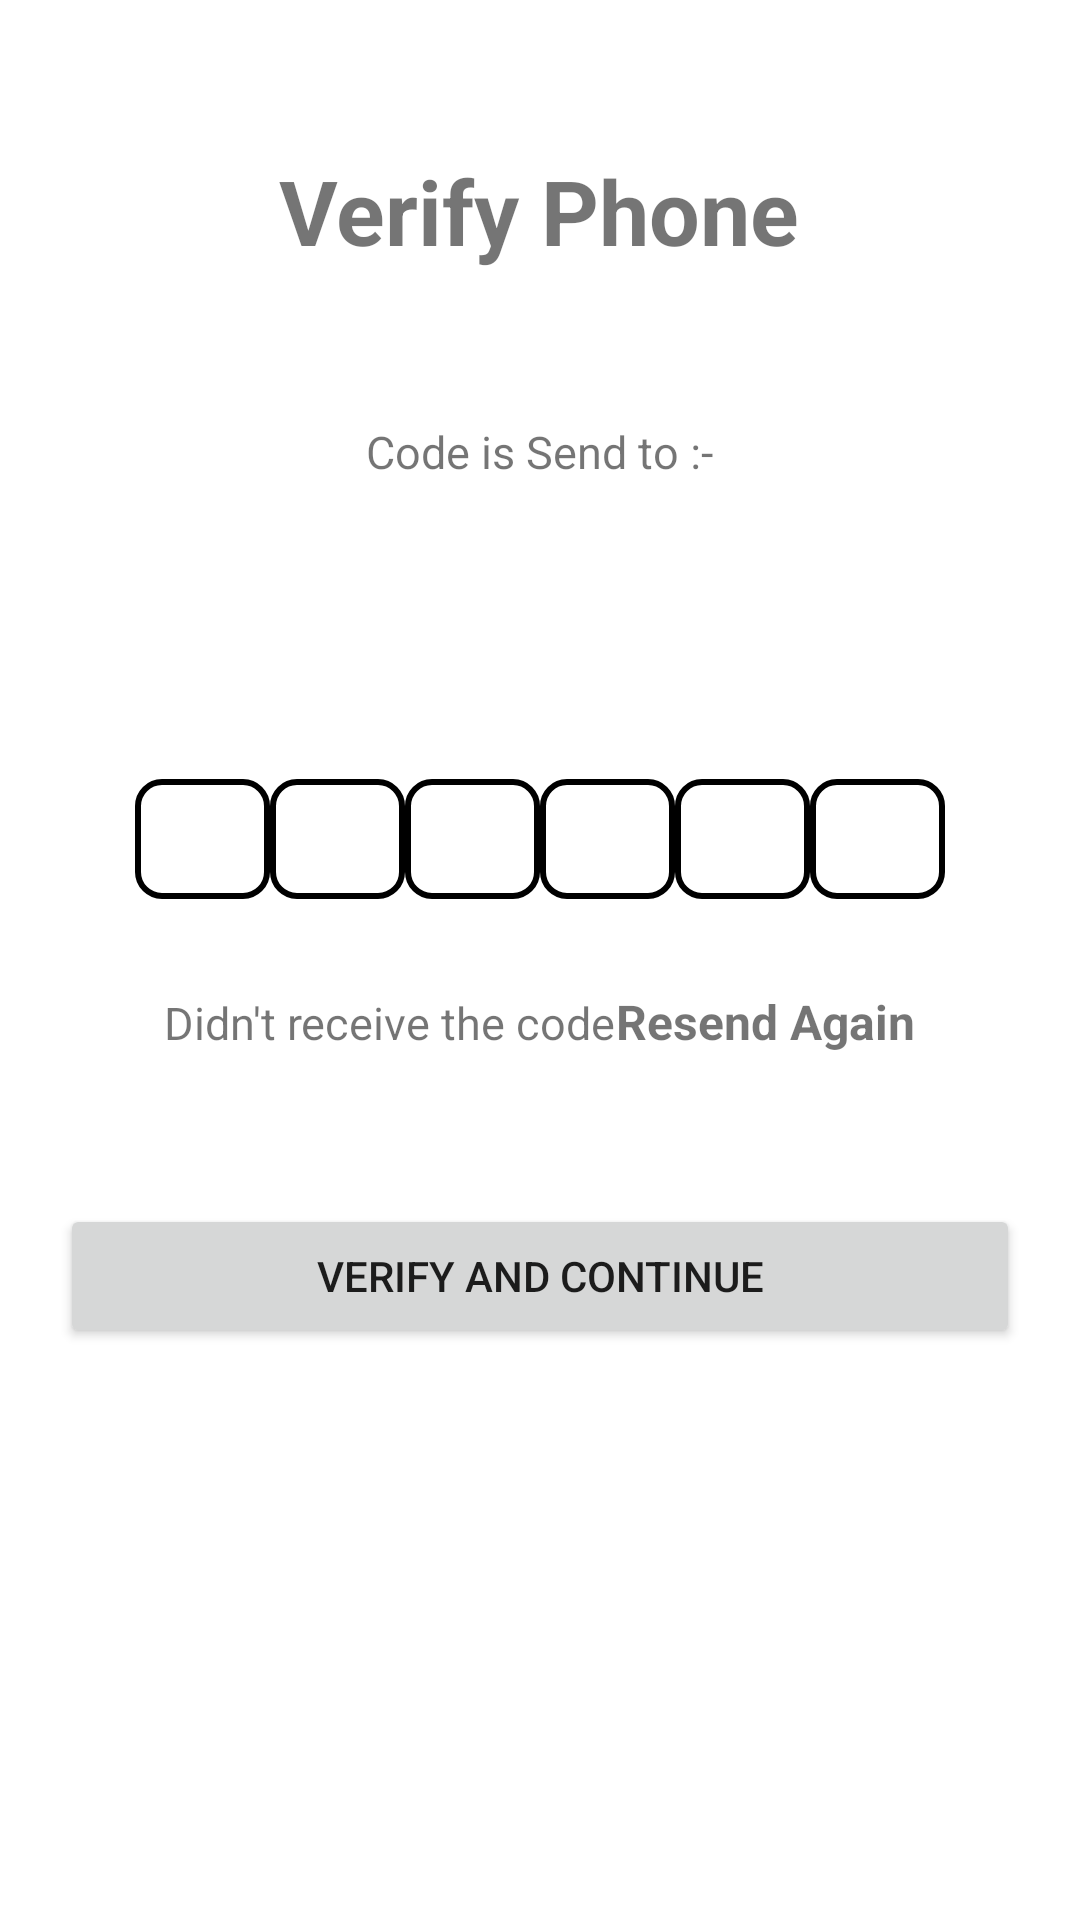

This screen was rendered from an Android layout file. Write that file and the resources it references.
<!-- AndroidManifest.xml: application theme Theme.Internship_assisment -->
<!-- res/layout/activity_verification.xml -->
<?xml version="1.0" encoding="utf-8"?>
<ScrollView xmlns:android="http://schemas.android.com/apk/res/android"
    xmlns:app="http://schemas.android.com/apk/res-auto"
    xmlns:tools="http://schemas.android.com/tools"
    android:layout_width="match_parent"
    android:layout_height="match_parent"
    tools:context=".verification_activity"
    android:layout_gravity="center"
    android:overScrollMode="never"
    android:scrollbars="none">


    <LinearLayout
        android:layout_width="match_parent"
        android:layout_height="match_parent"
        android:gravity="center_horizontal"
        android:orientation="vertical">

        <TextView
            android:layout_width="wrap_content"
            android:layout_height="wrap_content"
            android:layout_marginTop="50dp"
            android:gravity="center"
            android:text="Verify Phone"
            android:textSize="30dp"
            android:textStyle="bold">

        </TextView>

        <TextView
            android:layout_width="wrap_content"
            android:layout_height="wrap_content"
            android:layout_marginTop="50dp"
            android:layout_marginBottom="10sp"
            android:paddingStart="10dp"
            android:paddingEnd="10dp"
            android:text="Code is Send to :-"
            android:textSize="15sp">

        </TextView>

        <TextView
            android:id="@+id/textMobile"
            android:layout_width="match_parent"
            android:layout_height="wrap_content"
            android:layout_gravity="center"
            android:gravity="center"
            android:textAlignment="gravity" />

        <LinearLayout
            android:layout_width="match_parent"
            android:layout_height="wrap_content"
            android:layout_marginStart="40dp"
            android:layout_marginTop="70dp"
            android:layout_marginEnd="40dp"
            android:gravity="center"
            android:orientation="horizontal"
            >

            <EditText
                android:id="@+id/num1"
                android:layout_width="45dp"
                android:layout_height="40dp"
                android:background="@drawable/back_box"
                android:gravity="center"
                android:imeOptions="actionNext"
                android:importantForAutofill="no"
                android:inputType="number"
                android:maxLines="1"
                android:textSize="24sp"
                android:textStyle="bold"
                tools:ignore="SpeakableTextPresentCheck,TouchTargetSizeCheck" />

            <EditText
                android:id="@+id/num2"
                android:layout_width="45dp"
                android:layout_height="40dp"
                android:background="@drawable/back_box"
                android:gravity="center"
                android:imeOptions="actionNext"
                android:importantForAutofill="no"
                android:inputType="number"
                android:maxLines="1"
                android:textSize="24sp"
                android:textStyle="bold"
                tools:ignore="SpeakableTextPresentCheck,TouchTargetSizeCheck" />

            <EditText
                android:id="@+id/num3"
                android:layout_width="45dp"
                android:layout_height="40dp"
                android:background="@drawable/back_box"
                android:gravity="center"
                android:imeOptions="actionNext"
                android:importantForAutofill="no"
                android:inputType="number"
                android:maxLines="1"
                android:textSize="24sp"
                android:textStyle="bold"
                tools:ignore="TouchTargetSizeCheck,SpeakableTextPresentCheck" />

            <EditText
                android:id="@+id/num4"
                android:layout_width="45dp"
                android:layout_height="40dp"
                android:background="@drawable/back_box"
                android:gravity="center"
                android:imeOptions="actionNext"
                android:importantForAutofill="no"
                android:inputType="number"
                android:maxLines="1"
                android:textSize="24sp"
                android:textStyle="bold"
                tools:ignore="TouchTargetSizeCheck,SpeakableTextPresentCheck" />

            <EditText
                android:id="@+id/num5"
                android:layout_width="45dp"
                android:layout_height="40dp"
                android:background="@drawable/back_box"
                android:gravity="center"
                android:imeOptions="actionNext"
                android:importantForAutofill="no"
                android:inputType="number"
                android:maxLines="1"
                android:textSize="24sp"
                android:textStyle="bold"
                tools:ignore="TouchTargetSizeCheck,SpeakableTextPresentCheck" />

            <EditText
                android:id="@+id/num6"
                android:layout_width="45dp"
                android:layout_height="40dp"
                android:background="@drawable/back_box"
                android:gravity="center"
                android:imeOptions="actionNext"
                android:importantForAutofill="no"
                android:inputType="number"
                android:maxLength="1"
                android:textSize="24sp"
                android:textStyle="bold"
                tools:ignore="SpeakableTextPresentCheck,TouchTargetSizeCheck" />

        </LinearLayout>

        <LinearLayout
            android:layout_width="wrap_content"
            android:layout_height="wrap_content"
            android:layout_marginTop="30dp"
            android:orientation="horizontal">

            <TextView
                android:layout_width="wrap_content"
                android:layout_height="wrap_content"
                android:text="Didn't receive the code"
                android:textSize="15sp" />

            <TextView
                android:id="@+id/resend_otp"
                android:layout_width="wrap_content"
                android:layout_height="wrap_content"
                android:text="Resend Again"
                android:textSize="16sp"
                android:textStyle="bold"></TextView>

        </LinearLayout>


        <FrameLayout
            android:layout_width="match_parent"
            android:layout_height="wrap_content">
            <Button
                android:id="@+id/button33"
                android:layout_width="match_parent"
                android:layout_height="wrap_content"
                android:layout_marginLeft="20dp"
                android:layout_marginTop="50dp"
                android:layout_marginRight="20dp"
                android:layout_marginBottom="5dp"
                android:layout_weight="1"
                android:text="Verify And Continue" />
            <ProgressBar
                android:id="@+id/progress_bar_ver"
                android:layout_width="35dp"
                android:layout_height="35dp"
                android:visibility="gone"
                android:layout_gravity="center">

            </ProgressBar>
        </FrameLayout>


        </LinearLayout>
</ScrollView>
<!-- resources referenced by this layout -->
<resources>
  <!-- drawable back_box (drawable) -->
  <?xml version="1.0" encoding="utf-8"?>
  <shape
      xmlns:android="http://schemas.android.com/apk/res/android"
      android:shape="rectangle">
      <stroke android:width="2dp">
  
      </stroke>
      <corners android:radius="8dp">
  
      </corners>
  
  </shape>
  <style name="Theme.Internship_assisment" parent="Theme.MaterialComponents.DayNight.DarkActionBar">
          
          <item name="colorPrimary">@color/purple_500</item>
          <item name="colorPrimaryVariant">@color/purple_700</item>
          <item name="colorOnPrimary">@color/white</item>
          
          <item name="colorSecondary">@color/teal_200</item>
          <item name="colorSecondaryVariant">@color/teal_700</item>
          <item name="colorOnSecondary">@color/black</item>
          
          <item name="android:statusBarColor" tools:targetApi="l">?attr/colorPrimaryVariant</item>
          
      </style>
  <!-- not gathered from this repository: default colours our renderer supplied (Android Studio template values) -->
  <color name="purple_500">#FF6200EE</color>
  <color name="purple_700">#FF3700B3</color>
  <color name="teal_200">#FF03DAC5</color>
  <color name="teal_700">#FF018786</color>
  <color name="black">#FF000000</color>
  <color name="white">#FFFFFFFF</color>
</resources>
